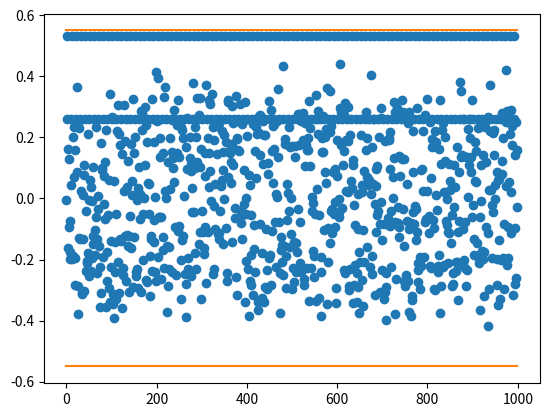

Write Python code to recreate this figure.
import numpy as np
from matplotlib import pyplot as plt


T = 10
A = 0.2
B = 1.0 - A


def y(i:int, b, t):
    if i == t:
        return 1.0
    if i == 0:
        return -1/b
    return 1-(1/b)


def getW(b, t):
    return (1-b**t)/(1-b)

def getW0(b, t):
    return (1-b**(t+1))/(1-b)

def getGrad(x, b):
    t = len(x)-1
    return sum([(x[i]-x[i-1])*b**(t-i) for i in range(1, len(x))]) / getW(b, t)

def getVar(x, b):
    t = len(x)
    moments = [0.0, 0.0]
    for i in range(0, len(x)):
        moments[0] += x[i] * b**(t-i)
        moments[1] += x[i]**2 * b**(t-i)
    w = getW(b, t)
    print(f'getVar: w: {w}')
    moments = [m / w for m in moments]
    return max(moments[1] - moments[0]**2, 1e-6)

def getStd(x, b):
    return np.sqrt(getVar(x, b))

_w = sum([B**(T-i) for i in range(1, T+1)])
w = getW(B, T)
print(f'_w: {_w}')
print(f'w: {w}')
assert _w == w


mean_y = (1/w) * sum([y(i,B,T) * B**(T-i) for i in range(0, T+1)])
# mean_y_direct = (1/w) * (1 - B**(T-1) + (1-1/B)*sum([B**(T-i) for i in range(1,T)])) / w
# mean_y_direct = (1/w) * (1 - B**(T-1) + (1-1/B)*sum([B**(T-i) for i in range(1,T+1)]) - (1-1/B))
# mean_y_direct = (1/w) * (1 - B**(T-1) + (1-1/B)*w - (1-1/B))
# mean_y_direct = ((1-1/B)*w - (1-1/B) + (1 - B**(T-1))) / w
# mean_y_direct = ((1-1/B)*w + 1/B - B**(T-1)) / w
# mean_y_direct = ((1-1/B)*w + (1 - B**T)/B) / w
mean_y_direct = 0.0
print(f'mean_y: {mean_y}')
print(f'mean_y_direct: {mean_y_direct}')
# assert mean_y == mean_y_direct


ys = [y(i,B,T) for i in range(0, T+1)]
print(f'ys: {ys}')
w0 = getW0(B, T)
assert w0 == sum([B**(T-i) for i in range(0, T+1)])
_var_y = 1/w0 * sum([ys[i]**2 * B**(T-i) for i in range(0, T+1)])
# varY = lambda b,t: 1/w0 * sum([y(i,b,t)**2 * b**(t-i) for i in range(0,t+1)])
# varY = lambda b,t: 1/w0 * (1 + b**(t-2) + (1-1/b)**2 * sum([b**(t-i) for i in range(1,t)]))
# varY = lambda b,t: 1/w0 * (1 + b**(t-2) - (1-1/b)**2 * (b**t+1) + (1-1/b)**2 * w0)
# varY = lambda b,t: (1-1/b)**2 + (1 + b**(t-2) - (1-2/b+b**(-2))*(b**t+1)) / w0
# varY = lambda b,t: (1-1/b)**2 + (-b**t + 2*b**(t-1) + 2/b - b**(-2)) / w0
# varY = lambda b,t: (1-1/b)**2 + (-b**t + 2*b**(t-1) + 2/b - b**(-2)) * (1-b) / (1-b**(t+1))
# varY = lambda b,t: (1-b) * ((1-b)/b**2 + (-b**t + 2*b**(t-1) + 2/b - b**(-2)) / (1-b**(t+1)))
# varY = lambda b,t: (1-b) * ((1-b)/b**2 + 1/b - b**(-2) + (1+b**t)/(b*(1-b**(t+1))))
varY = lambda b,t: (1-b) / b * ((1+b**t)/(1-b**(t+1)))
var_y = varY(B, T)
print(f'_var_y: {_var_y}')
print(f'var_y: {var_y}')
assert _var_y == var_y

# plt.plot([varY(B,t) for t in range(1, 100)])

stdY = lambda b,t: np.sqrt(varY(b,t))
std_y = stdY(B, T)
print(f'std_y: {std_y}')

# x = [2.35953919, 2.40007963, 6.29489035, 0.98687189, 0.92388824, 3.35557637,
#      4.20103365, 7.00147004, 3.70622972, 2.54446704, 9.89759788]
x = np.linspace(0, 10, T+1)
g = getGrad(x, B)
print(f'x: {x}')
print(f'g: {g}')
std_x = getStd(x, B)
print(f'std(x): {std_x}')

g_div_std = g/std_x
print(f'g_div_std: {g_div_std}')

# exit()

N = 1000
w0 = getW0(B, T)
g_div_std_list = []
for n in range(N):
    b = B
    t = T
    if n%10==0:
        x = np.random.normal(5, 2, t+1)
    elif n%10==1:
        x = np.linspace(0, n, t+1)
    elif n%10==2:
        x = np.exp(np.linspace(0, 10, t+1))
    else:
        x = np.random.uniform(0, 10, t+1)
    g = sum([(x[i]-x[i-1])*B**(T-i) for i in range(1, len(x))]) / w0
    moments = [
        sum([x[i] * b**(len(x)-i) for i in range(0, len(x))]) / w0,
        sum([x[i] * x[i] * b**(len(x)-i) for i in range(0, len(x))]) / w0,
    ]
    var_x = max(moments[1] - moments[0]**2, 1e-6)
    std_x = np.sqrt(var_x)
    g_div_std = g/std_x
    # print(f'std: {std}')
    # print(f'var: {var}')
    # print(f'g_div_std: {g_div_std}')

    if abs(g_div_std) > std_y:
        print(f'x = {x}')
        break

    g_div_std_list.append(g_div_std)

plt.scatter(range(N), g_div_std_list)


plt.plot(std_y*np.ones(N), color='tab:orange')
plt.plot(-std_y*np.ones(N), color='tab:orange')

# bs = np.linspace(0.01, 1.0, 100)
# plt.plot(bs, [varY(b,100) for b in bs])



plt.show()
